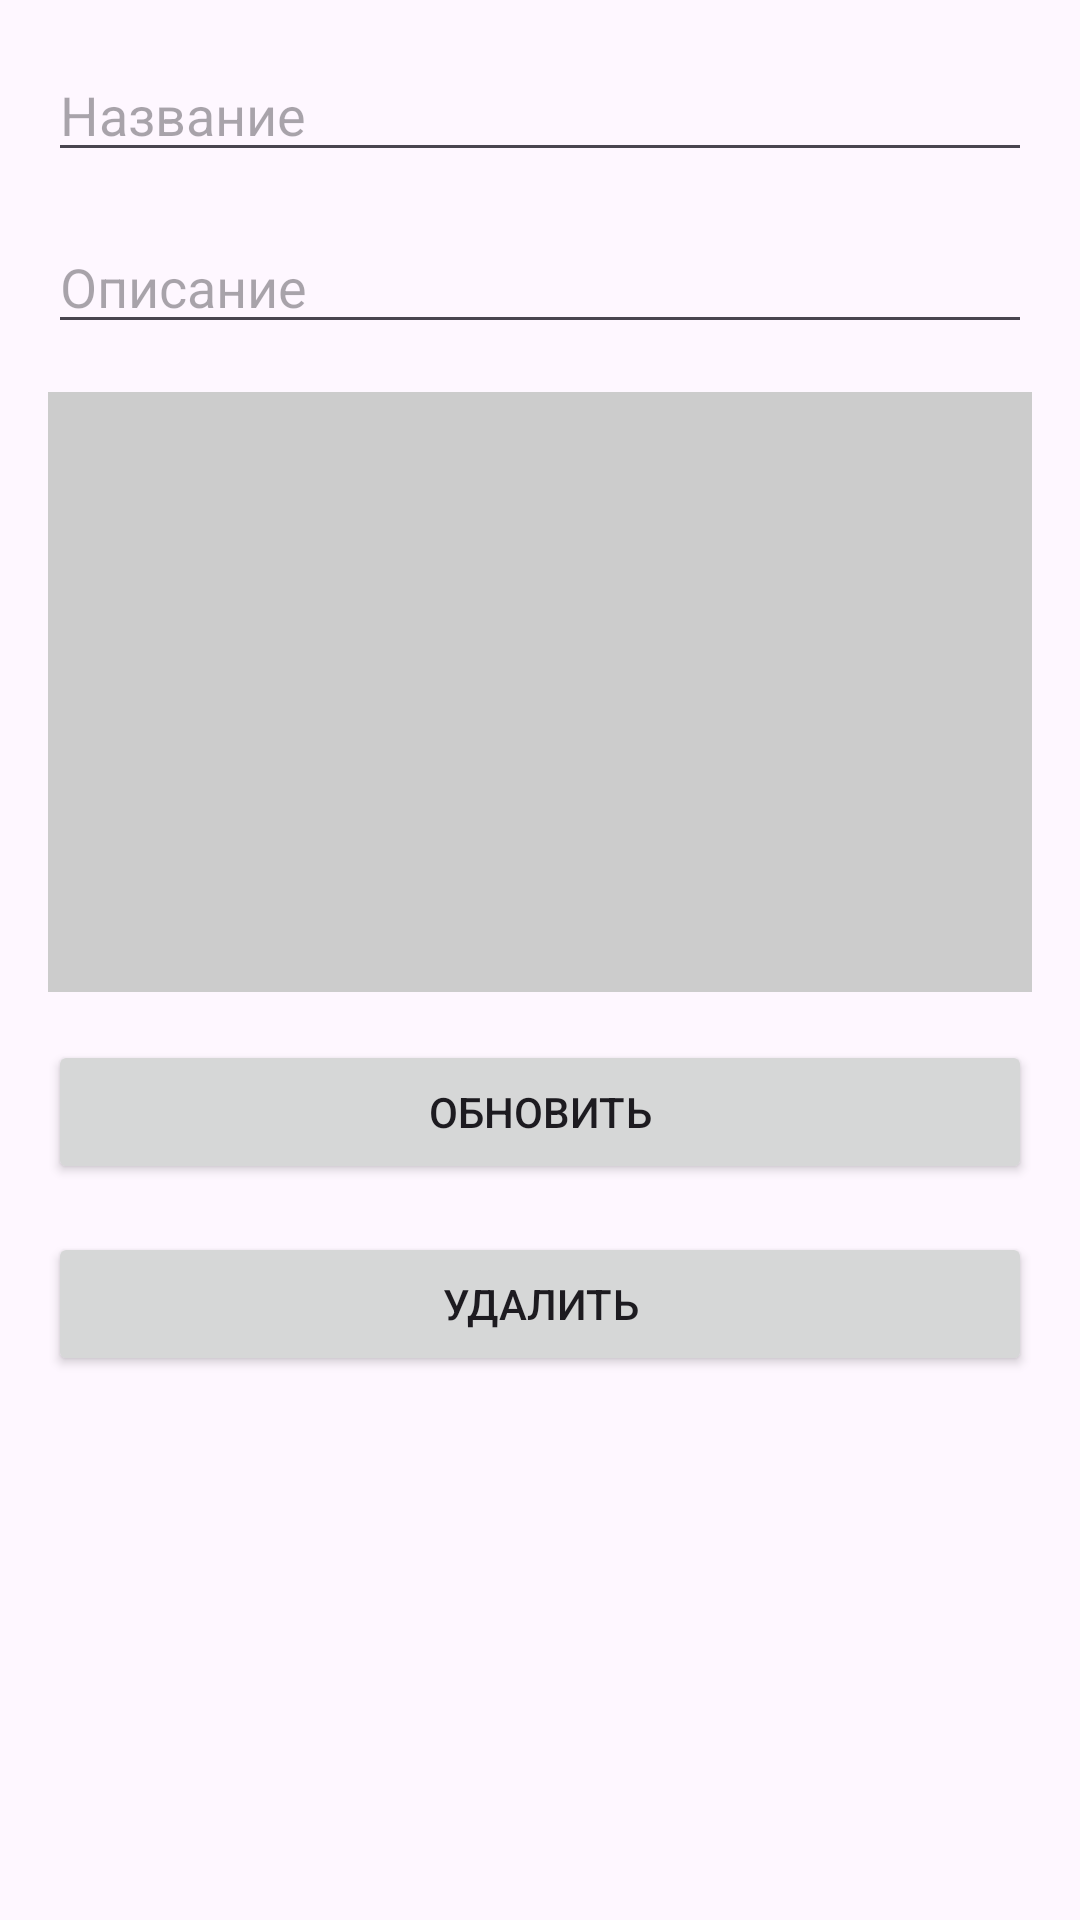

Layout XML and referenced resources for this Android screen:
<!-- AndroidManifest.xml: application theme Theme.BDMAMA -->
<!-- res/layout/activity_edit_clothing_item.xml -->
<androidx.constraintlayout.widget.ConstraintLayout xmlns:android="http://schemas.android.com/apk/res/android"
    xmlns:app="http://schemas.android.com/apk/res-auto"
    android:layout_width="match_parent"
    android:layout_height="match_parent">

    <EditText
        android:id="@+id/nameEditText"
        android:layout_width="0dp"
        android:layout_height="wrap_content"
        android:hint="Название"
        app:layout_constraintTop_toTopOf="parent"
        app:layout_constraintStart_toStartOf="parent"
        app:layout_constraintEnd_toEndOf="parent"
        android:layout_margin="16dp"/>

    <EditText
        android:id="@+id/descriptionEditText"
        android:layout_width="0dp"
        android:layout_height="wrap_content"
        android:hint="Описание"
        app:layout_constraintTop_toBottomOf="@id/nameEditText"
        app:layout_constraintStart_toStartOf="parent"
        app:layout_constraintEnd_toEndOf="parent"
        android:layout_margin="16dp"/>

    <ImageView
        android:id="@+id/imageView"
        android:layout_width="match_parent"
        android:layout_height="200dp"
        android:layout_margin="16dp"
        android:background="#CCCCCC"
        android:contentDescription="Изображение одежды"
        app:layout_constraintTop_toBottomOf="@id/descriptionEditText"
        app:layout_constraintStart_toStartOf="parent"
        app:layout_constraintEnd_toEndOf="parent"/>

    <Button
        android:id="@+id/updateButton"
        android:layout_width="0dp"
        android:layout_height="wrap_content"
        android:text="Обновить"
        app:layout_constraintTop_toBottomOf="@id/imageView"
        app:layout_constraintStart_toStartOf="parent"
        app:layout_constraintEnd_toEndOf="parent"
        android:layout_margin="16dp"/>

    <Button
        android:id="@+id/deleteButton"
        android:layout_width="0dp"
        android:layout_height="wrap_content"
        android:text="Удалить"
        app:layout_constraintTop_toBottomOf="@id/updateButton"
        app:layout_constraintStart_toStartOf="parent"
        app:layout_constraintEnd_toEndOf="parent"
        android:layout_margin="16dp"/>

</androidx.constraintlayout.widget.ConstraintLayout>
<!-- resources referenced by this layout -->
<resources>
  <style name="Theme.BDMAMA" parent="Base.Theme.BDMAMA" />
  <style name="Base.Theme.BDMAMA" parent="Theme.Material3.DayNight.NoActionBar">
          
          
      </style>
</resources>
